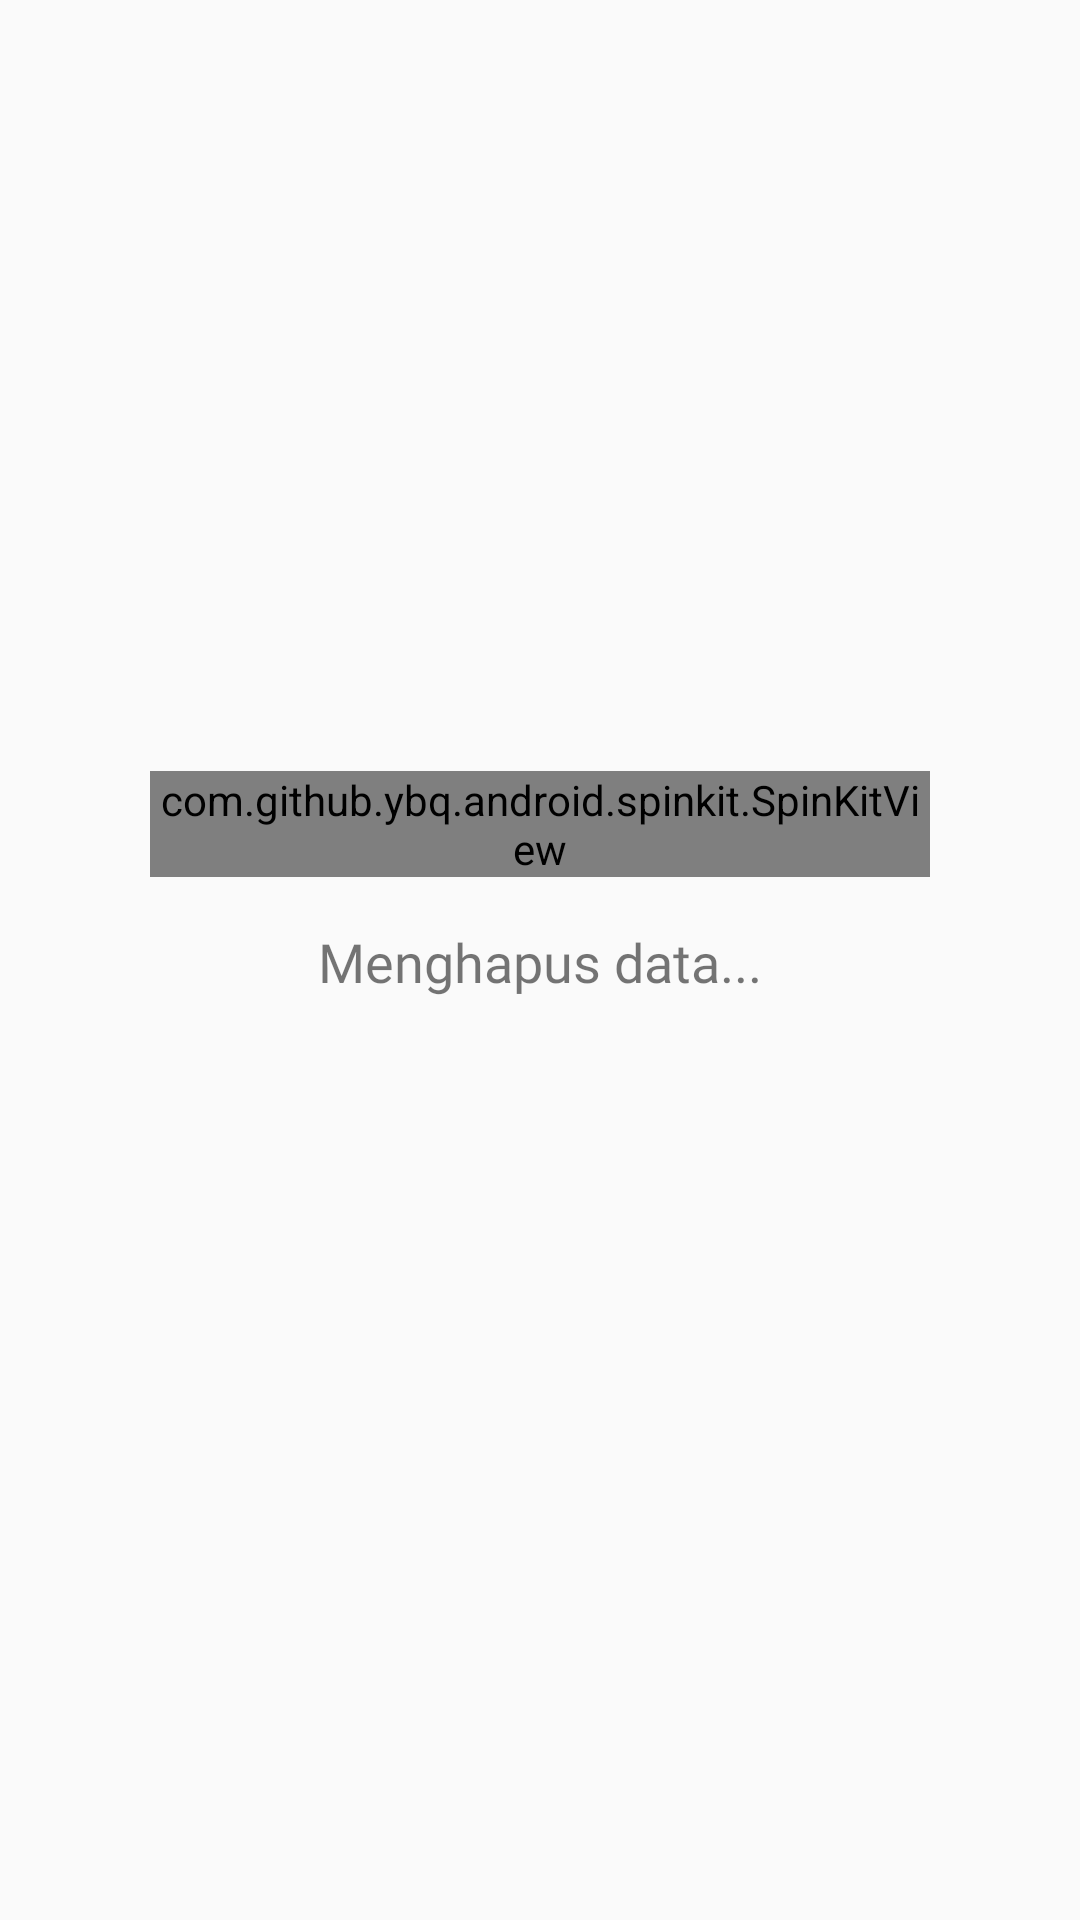

Layout XML and referenced resources for this Android screen:
<!-- AndroidManifest.xml: application theme AppTheme -->
<!-- res/layout/custom_dialog_list.xml -->
<?xml version="1.0" encoding="utf-8"?>
<androidx.constraintlayout.widget.ConstraintLayout xmlns:android="http://schemas.android.com/apk/res/android"
    android:layout_width="match_parent"
    android:layout_height="wrap_content"
    xmlns:app="http://schemas.android.com/apk/res-auto"
    android:padding="50dp">

    <com.github.ybq.android.spinkit.SpinKitView
        android:id="@+id/spinKitView"
        style="@style/SpinKitView.Large.CubeGrid"
        android:layout_width="wrap_content"
        android:layout_height="wrap_content"
        app:SpinKit_Color="@color/colorAccent"
        app:layout_constraintBottom_toBottomOf="parent"
        app:layout_constraintEnd_toEndOf="parent"
        app:layout_constraintStart_toStartOf="parent"
        app:layout_constraintTop_toTopOf="parent"
        app:layout_constraintVertical_bias="0.41000003" />

    <TextView
        android:layout_width="wrap_content"
        android:layout_height="wrap_content"
        android:layout_marginTop="16dp"
        android:fontFamily="@font/assistant_semibold"
        android:text="Menghapus data..."
        android:textSize="18sp"
        app:layout_constraintEnd_toEndOf="parent"
        app:layout_constraintStart_toStartOf="parent"
        app:layout_constraintTop_toBottomOf="@+id/spinKitView" />

</androidx.constraintlayout.widget.ConstraintLayout>
<!-- resources referenced by this layout -->
<resources>
  <color name="colorAccent">#00909e</color>
  <style name="AppTheme" parent="Theme.AppCompat.Light.NoActionBar">
          
          <item name="colorPrimary">@color/colorPrimary</item>
          <item name="colorPrimaryDark">@color/colorPrimaryDark</item>
          <item name="colorAccent">@color/colorAccent</item>
      </style>
  <color name="colorPrimary">#27496d</color>
  <color name="colorPrimaryDark">#124850</color>
</resources>
